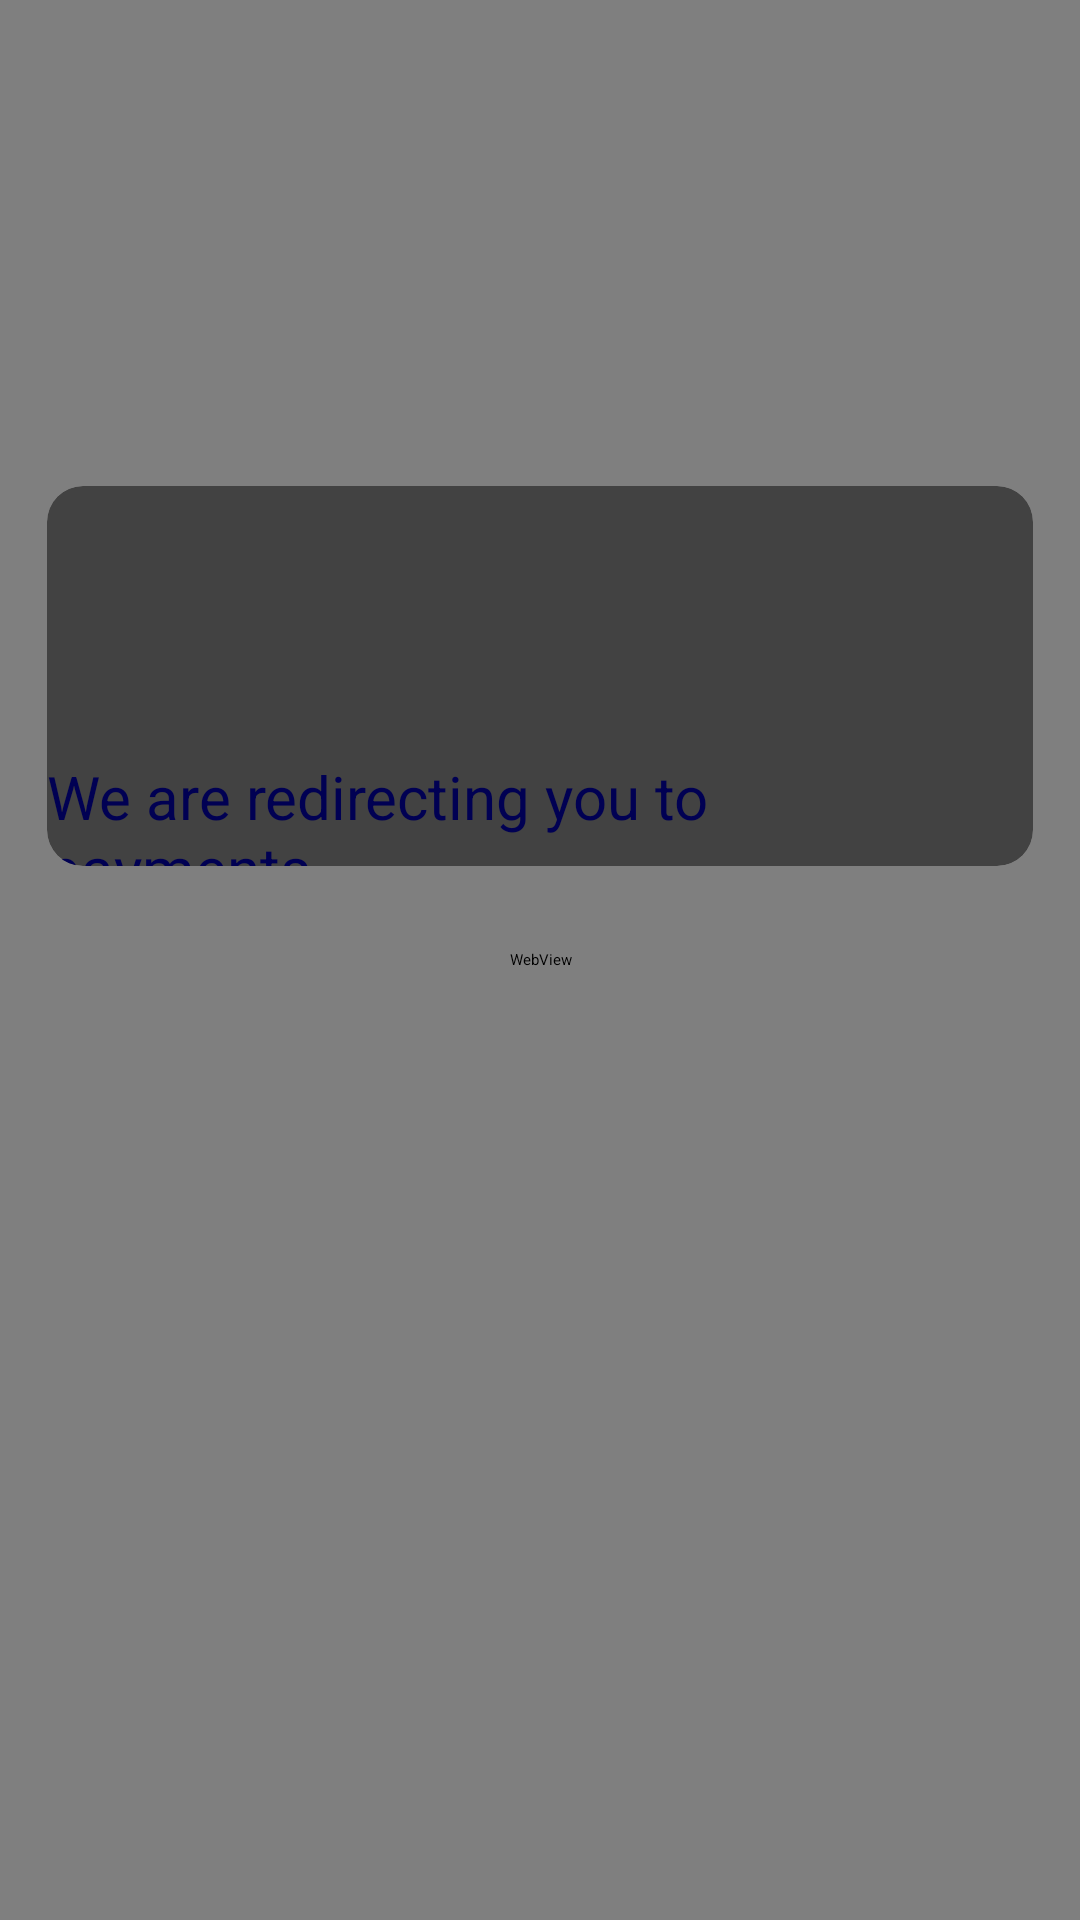

Here is an Android app screen rendered from its layout file. Give the layout XML and the strings, colors and styles it references.
<!-- AndroidManifest.xml: application theme Theme.UberClone -->
<!-- res/layout/activity_payment.xml -->
<?xml version="1.0" encoding="utf-8"?>
<LinearLayout xmlns:android="http://schemas.android.com/apk/res/android"
    xmlns:app="http://schemas.android.com/apk/res-auto"
    xmlns:tools="http://schemas.android.com/tools"
    android:layout_width="match_parent"
    android:orientation="vertical"
    android:layout_height="match_parent"
    tools:context=".PaymentActivity">



    <WebView
        android:id="@+id/webview"
        android:layout_width="match_parent"
        android:layout_height="match_parent"
        />

    <androidx.cardview.widget.CardView
        android:layout_width="match_parent"
        android:id="@+id/cardV2"
        android:layout_marginTop="-500dp"
        android:layout_height="170dp"
        app:cardElevation="10dp"
        app:cardCornerRadius="12dp"
        app:cardMaxElevation="12dp"

        app:cardPreventCornerOverlap="true"

        app:cardUseCompatPadding="true">

        <ProgressBar
            android:id="@+id/loading_indicator"
            android:layout_width="80dp"
            android:layout_height="80dp"
            android:layout_marginTop="5dp"
            android:layout_gravity="center_horizontal"
            android:layout_centerInParent="true"

            />

        <TextView
            android:id="@+id/loading_text"
            android:layout_width="wrap_content"
            android:layout_marginTop="90dp"
            android:layout_height="wrap_content"
            android:textSize="20dp"
            android:layout_below="@id/loading_indicator"
            android:layout_centerHorizontal="true"
            android:textColor="@color/navy_blue_1"
            android:text="We are redirecting you to payments..."
            android:layout_gravity="center_horizontal"
            />

    </androidx.cardview.widget.CardView>


</LinearLayout>
<!-- resources referenced by this layout -->
<resources>
  <color name="navy_blue_1">#000053</color>
  <style name="Theme.UberClone" parent="Base.Theme.UberClone" />
  <style name="Base.Theme.UberClone" parent="Theme.Material3.Light.NoActionBar">
          
          <item name="colorPrimary">@color/purple_200</item>
      </style>
  <color name="purple_200">#24a0ed</color>
</resources>
